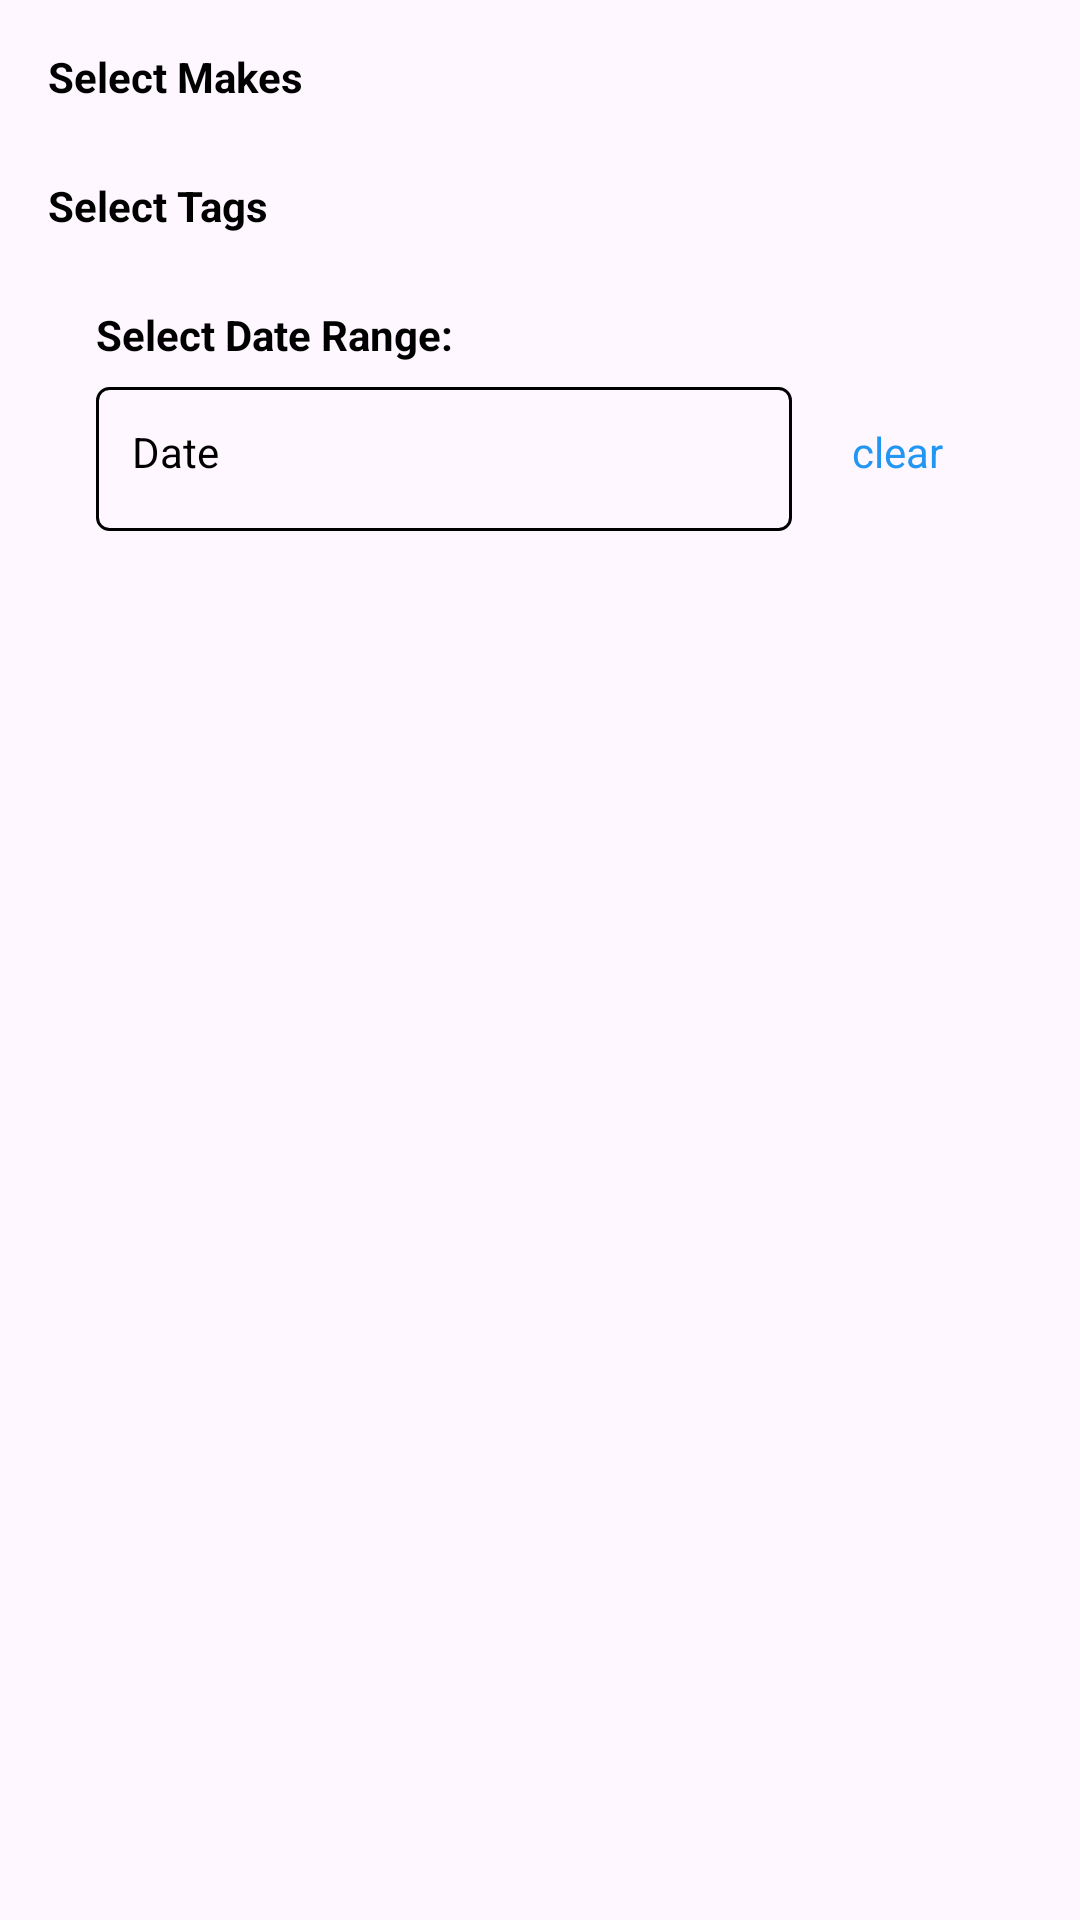

Reconstruct the res/layout file that produces this screen, plus the resources it refers to.
<!-- AndroidManifest.xml: application theme Theme.MyInventoryApp -->
<!-- res/layout/fragment_filter_dialog.xml -->
<LinearLayout
    xmlns:android="http://schemas.android.com/apk/res/android"
    android:layout_width="match_parent"
    android:layout_height="wrap_content"
    android:orientation="vertical"
    android:padding="16dp">

    
    <TextView
        android:layout_width="match_parent"
        android:layout_height="wrap_content"
        android:text="Select Makes"
        android:textStyle="bold"
        android:paddingBottom="8dp"
        android:textColor="@color/black" />

    <com.google.android.material.chip.ChipGroup
        android:id="@+id/makeChipGroup"
        android:layout_width="match_parent"
        android:layout_height="wrap_content"
        android:orientation="horizontal"
        android:layout_below="@id/select_tag"/>

    
    <TextView
        android:id="@+id/select_tag"
        android:layout_width="match_parent"
        android:layout_height="wrap_content"
        android:text="Select Tags"
        android:textStyle="bold"
        android:paddingTop="16dp"
        android:paddingBottom="8dp"
        android:layout_below="@id/makeChipGroup"
        android:textColor="@color/black" />

    <com.google.android.material.chip.ChipGroup
        android:id="@+id/tagChipGroup"
        android:layout_width="match_parent"
        android:layout_height="wrap_content"
        android:orientation="horizontal"
        android:layout_below="@id/date_label"/>

    <TextView
        android:id="@+id/date_label"
        android:layout_width="wrap_content"
        android:layout_height="wrap_content"
        android:layout_below="@id/tagChipGroup"
        android:layout_marginStart="16dp"
        android:layout_marginTop="16dp"
        android:text="Select Date Range:"
        android:textStyle="bold"
        android:textColor="@color/black"/>

    <LinearLayout
        android:layout_width="match_parent"
        android:layout_height="wrap_content"
        android:layout_below="@id/date_label"
        android:orientation="horizontal">

        <TextView
            android:id="@+id/dateDropDown"
            android:layout_width="0dp"
            android:layout_height="wrap_content"
            android:layout_marginStart="16dp"
            android:layout_marginTop="8dp"
            android:layout_weight="1"
            android:clickable="true"
            android:focusable="true"
            android:hint="Date"
            android:minHeight="48dp"
            android:padding="12dp"
            android:textColor="@color/black"
            android:textColorHint="@color/black"
            android:background="@drawable/date_border" />

        <TextView
            android:id="@+id/cleardatebtn"
            android:layout_width="56dp"
            android:layout_height="48dp"
            android:layout_marginStart="8dp"
            android:layout_marginTop="8dp"
            android:layout_marginEnd="16dp"
            android:clickable="true"
            android:focusable="true"
            android:padding="12dp"
            android:text="clear"
            android:textColor="#2196F3" />
    </LinearLayout>
</LinearLayout>
<!-- resources referenced by this layout -->
<resources>
  <color name="black">#FF000000</color>
  <!-- drawable date_border (drawable) -->
  <?xml version="1.0" encoding="utf-8"?>
  <shape xmlns:android="http://schemas.android.com/apk/res/android"
      android:shape="rectangle">
      <corners android:radius="4dp" />
      <stroke
          android:color="@color/black"
          android:width="1dp" />
  </shape>
  <style name="Theme.MyInventoryApp" parent="Base.Theme.MyInventoryApp" />
  <style name="Base.Theme.MyInventoryApp" parent="Theme.Material3.DayNight.NoActionBar">
          
          
      </style>
</resources>
